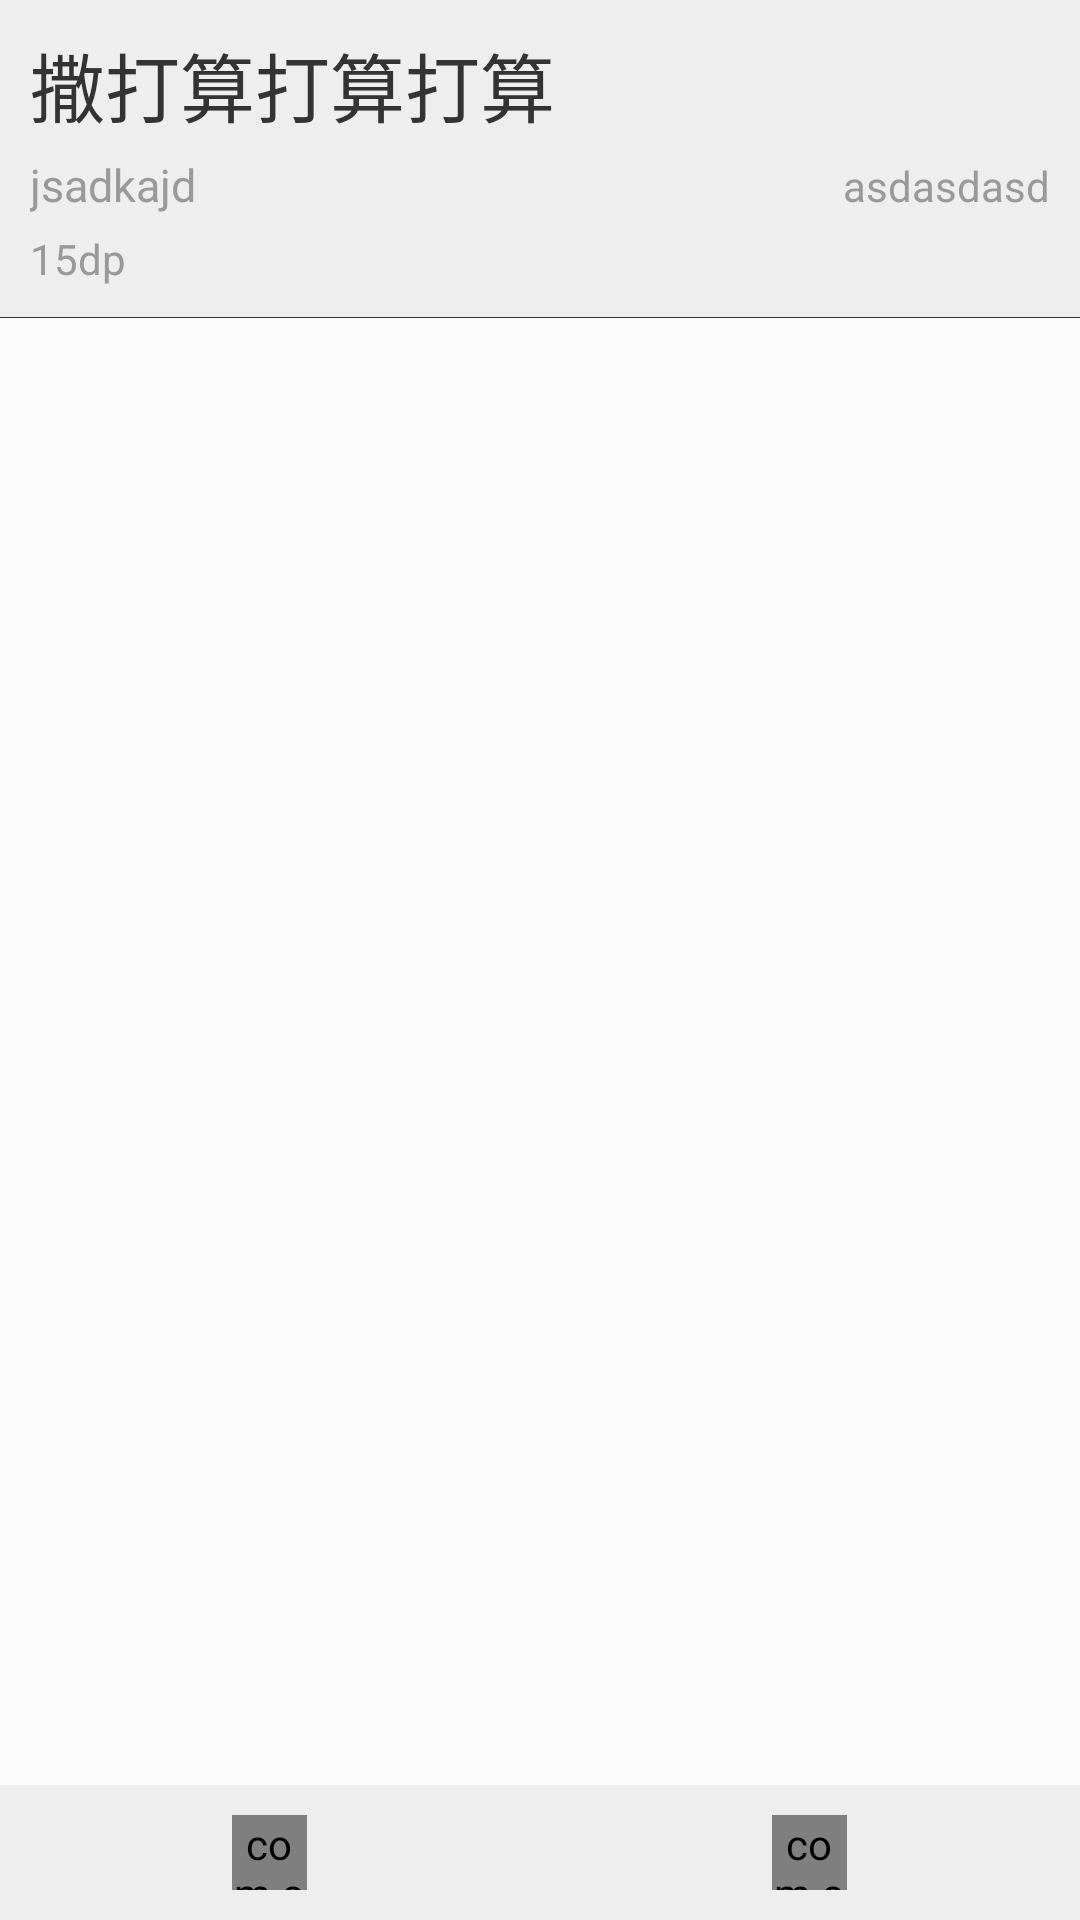

Here is an Android app screen rendered from its layout file. Give the layout XML and the strings, colors and styles it references.
<!-- AndroidManifest.xml: application theme AppTheme -->
<!-- res/layout/activity_post.xml -->
<?xml version="1.0" encoding="utf-8"?>
<RelativeLayout xmlns:android="http://schemas.android.com/apk/res/android"
    xmlns:tools="http://schemas.android.com/tools"
    android:layout_width="match_parent"
    android:layout_height="match_parent"
    xmlns:app="http://schemas.android.com/apk/res-auto"
    tools:context=".PostActivity">

    <LinearLayout
        android:layout_width="match_parent"
        android:layout_height="match_parent"
        android:orientation="vertical"
        android:paddingBottom="50dp">
        <LinearLayout
            android:layout_width="match_parent"
            android:layout_height="wrap_content"
            android:orientation="vertical"
            android:padding="10dp"
            android:background="#eee">
            <TextView
                android:layout_width="match_parent"
                android:layout_height="wrap_content"
                android:id="@+id/post_title"
                android:text="撒打算打算打算"
                android:textColor="#333"
                android:textSize="25dp"
                android:textFontWeight=""/>
            <LinearLayout
                android:layout_width="match_parent"
                android:layout_height="wrap_content"
                android:orientation="horizontal"
                android:layout_marginTop="5dp">
                <TextView
                    android:layout_width="wrap_content"
                    android:layout_height="wrap_content"
                    android:textColor="#999"
                    android:id="@+id/post_author"
                    android:text="jsadkajd"
                    android:textSize="15dp"/>
                <TextView
                    android:layout_width="fill_parent"
                    android:layout_height="wrap_content"
                    android:textColor="#999"
                    android:id="@+id/post_createdAt"
                    android:text="asdasdasd"
                    android:gravity="right"/>
            </LinearLayout>
            <LinearLayout
                android:layout_width="match_parent"
                android:layout_height="wrap_content"
                android:orientation="horizontal"
                android:layout_marginTop="5dp"
                >
                <TextView
                    android:layout_width="match_parent"
                    android:layout_height="wrap_content"
                    android:text="15dp"
                    android:textColor="#999"
                    android:id="@+id/post_tags"/>
            </LinearLayout>
        </LinearLayout>

        <View
            android:layout_alignParentBottom="true"
            android:layout_width="match_parent"
            android:layout_height="1px"
            android:background="#333333"
            android:id="@+id/post_line"/>

        <TextView
            android:layout_alignBottom="@+id/post_line"
            android:autoLink="web"
            android:layout_width="fill_parent"
            android:layout_height="fill_parent"
            android:id="@+id/post_body"
            android:scrollbars="vertical"
            android:singleLine="false"
            android:padding="10dp"
            android:paddingRight="10dp"
            android:paddingLeft="10dp" />
    </LinearLayout>


    <LinearLayout
        android:layout_width="match_parent"
        android:layout_height="wrap_content"
        android:layout_alignParentBottom="true"
        android:background="#eee"
        android:orientation="horizontal"
        android:paddingTop="10dp"
        android:paddingBottom="10dp">
        <RelativeLayout
            android:layout_width="0dp"
            android:layout_height="wrap_content"
            android:layout_weight="1">
            <com.sackcentury.shinebuttonlib.ShineButton
                android:layout_width="25dp"
                android:layout_height="25dp"
                android:layout_centerInParent="true"
                android:src="@android:color/darker_gray"
                android:id="@+id/post_like"
                app:btn_color="@android:color/darker_gray"
                app:btn_fill_color="@color/qiita"
                app:allow_random_color="false"
                app:enable_flashing="false"
                app:big_shine_color="@color/qiita"
                app:click_animation_duration="200"
                app:shine_animation_duration="1500"
                app:shine_turn_angle="10"
                app:small_shine_offset_angle="20"
                app:small_shine_color="#a980f5"
                app:shine_count="8"
                app:siShape="@raw/like"/>
        </RelativeLayout>
        <RelativeLayout
            android:layout_width="0dp"
            android:layout_height="wrap_content"
            android:layout_weight="1">
            <com.sackcentury.shinebuttonlib.ShineButton
                android:layout_width="25dp"
                android:layout_height="25dp"
                android:layout_centerInParent="true"
                android:src="@android:color/darker_gray"
                android:id="@+id/post_stock"
                app:btn_color="@android:color/darker_gray"
                app:btn_fill_color="@color/qiita"
                app:allow_random_color="false"
                app:enable_flashing="false"
                app:big_shine_color="@color/qiita"
                app:click_animation_duration="200"
                app:shine_animation_duration="1500"
                app:shine_turn_angle="10"
                app:small_shine_offset_angle="20"
                app:small_shine_color="#a980f5"
                app:shine_count="8"
                app:siShape="@raw/star"/>
        </RelativeLayout>


    </LinearLayout>


</RelativeLayout>
<!-- resources referenced by this layout -->
<resources>
  <color name="qiita">#55c500</color>
  <style name="AppTheme" parent="Theme.AppCompat.Light.DarkActionBar">
          
          <item name="colorPrimary">@color/qiita</item>
          <item name="colorPrimaryDark">@color/qiita</item>
      </style>
</resources>
